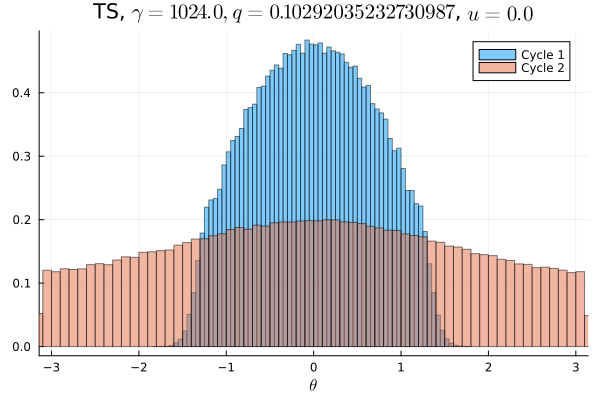

The file beside this chart, header and first rows:
Cycle 1, Cycle 2
0.0, 0.007728
0.0, 0.007522
0.0, 0.007403
0.0, 0.007575
0.0, 0.007903
0.0, 0.007603
0.0, 0.007513
0.0, 0.007616
0.0, 0.007959
0.0, 0.008184
0.0, 0.008087
0.0, 0.008316
0.0, 0.008034
0.0, 0.008272
0.0, 0.008656
0.0, 0.008809
0.0, 0.008863
0.0, 0.008916
0.0, 0.008997
0.0, 0.009525
0.0, 0.009456
3.125e-6, 0.009391
1.875e-5, 0.0096
5.625e-5, 0.009494
0.0002094, 0.009719
0.0006063, 0.01011
0.001544, 0.01031
0.003684, 0.01037
0.006884, 0.01077
0.0105, 0.01054
0.01367, 0.01077
0.01468, 0.01106
0.01486, 0.01088
0.01738, 0.01116
0.01935, 0.01153
0.02046, 0.0118
0.02108, 0.0118
0.02317, 0.01165
0.02352, 0.01165
0.02459, 0.01211
0.02601, 0.01194
0.02645, 0.01184
0.02743, 0.0123
0.02763, 0.01215
0.02843, 0.01244
0.02907, 0.0124
0.02925, 0.01227
0.02941, 0.0124
0.03024, 0.01275
0.02993, 0.01221
0.02993, 0.01241
0.02958, 0.01251
0.02954, 0.01255
0.02934, 0.01249
0.02902, 0.01259
0.02873, 0.01245
0.0278, 0.01219
0.02756, 0.01235
0.02653, 0.0122
0.02578, 0.01188
... 40 more rows
